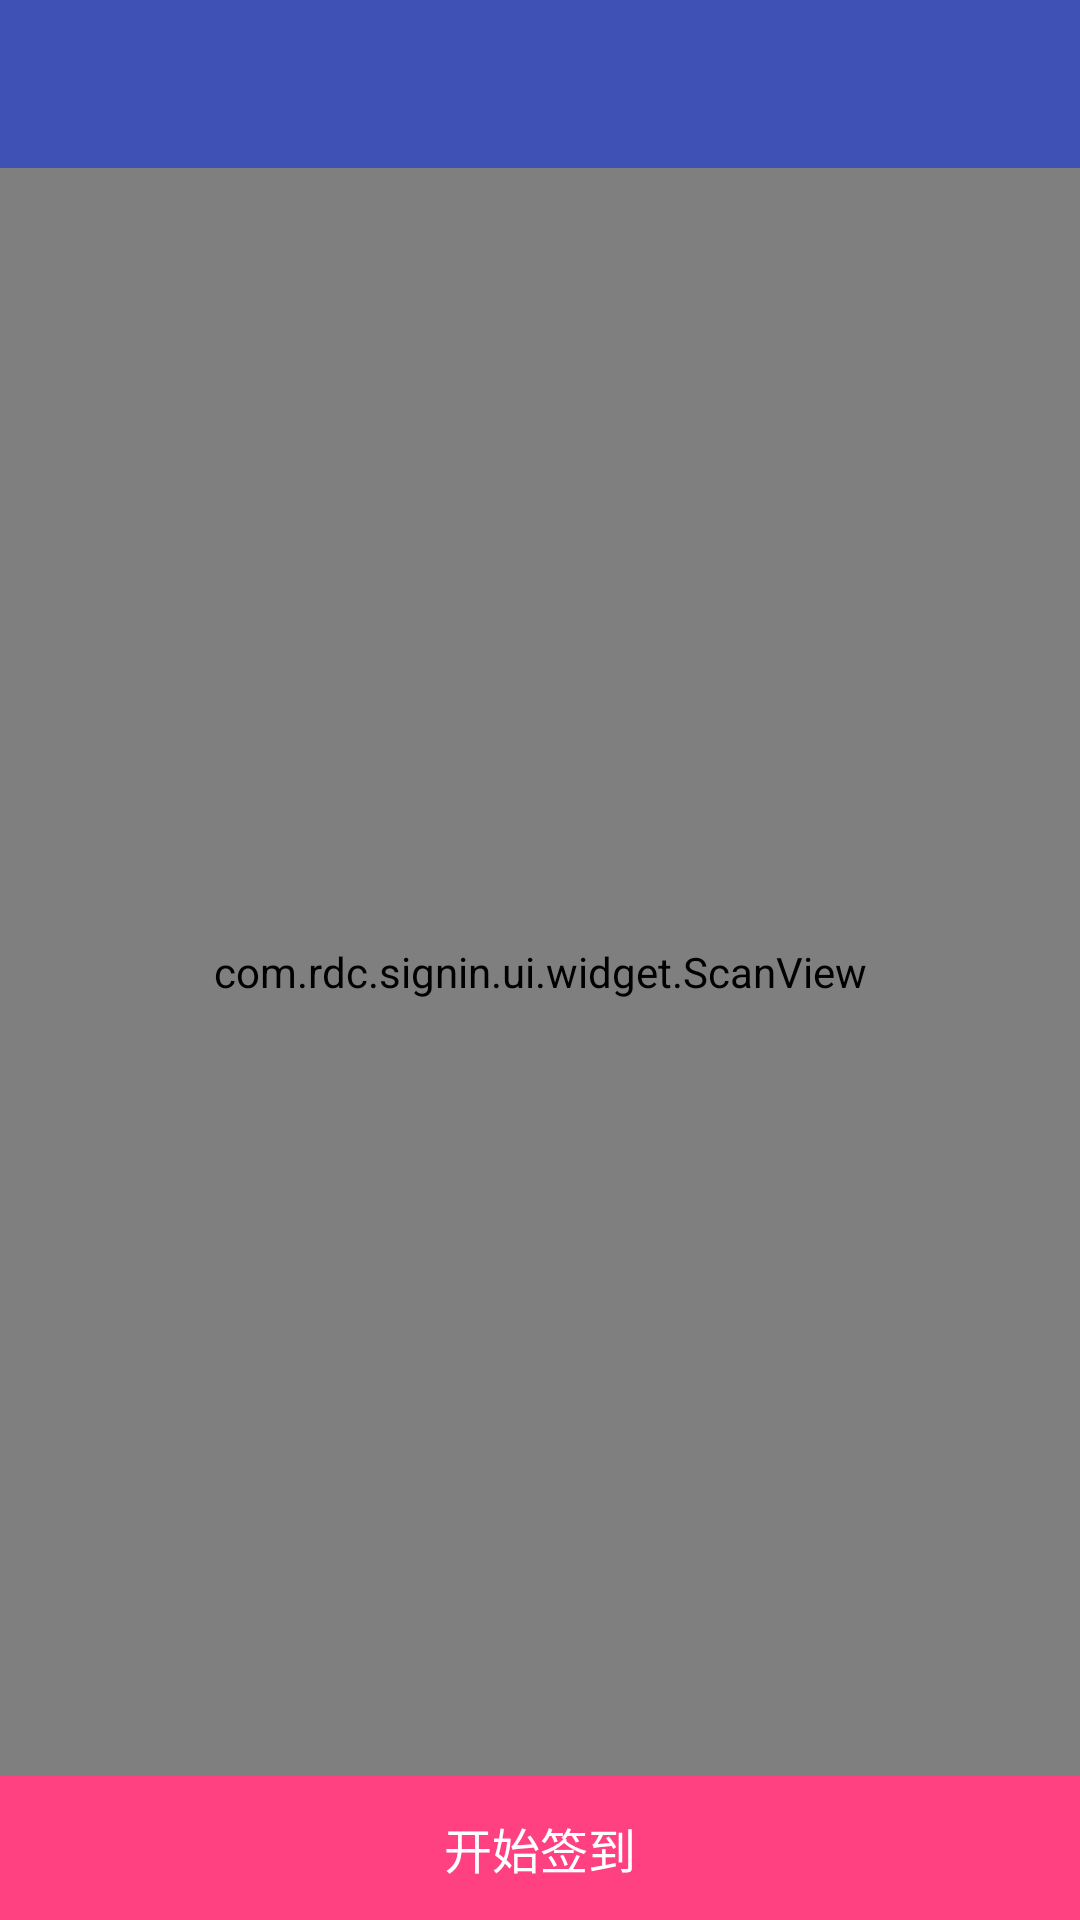

Here is an Android app screen rendered from its layout file. Give the layout XML and the strings, colors and styles it references.
<!-- AndroidManifest.xml: application theme AppTheme -->
<!-- res/layout/activity_std_sign_in.xml -->
<?xml version="1.0" encoding="utf-8"?>
<LinearLayout xmlns:android="http://schemas.android.com/apk/res/android"
              android:layout_width="match_parent"
              android:layout_height="match_parent"
              android:orientation="vertical">

    <include layout="@layout/status_bar"/>

    <include layout="@layout/toolbar"/>

    <com.rdc.signin.ui.widget.ScanView
        android:id="@+id/std_sign_in_scan"
        android:layout_width="match_parent"
        android:layout_height="wrap_content"
        android:layout_weight="1"/>

    <FrameLayout
        android:layout_width="match_parent"
        android:layout_height="wrap_content"
        android:foreground="?attr/selectableItemBackground">

        <Button
            android:id="@+id/std_sign_in_start"
            android:layout_width="match_parent"
            android:layout_height="?attr/listPreferredItemHeightSmall"
            android:background="?attr/colorAccent"
            android:gravity="center"
            android:text="@string/start_sign_in"
            android:textAppearance="@style/TextAppearance.AppCompat.Subhead.Inverse"/>
    </FrameLayout>
</LinearLayout>
<!-- res/layout/status_bar.xml (included above) -->
<?xml version="1.0" encoding="utf-8"?>
<View
    xmlns:android="http://schemas.android.com/apk/res/android"
    android:layout_width="match_parent"
    android:id="@+id/status_bar"
    android:layout_height="0dp"
    android:background="?attr/colorPrimaryDark"/>
<!-- res/layout/toolbar.xml (included above) -->
<?xml version="1.0" encoding="utf-8"?>
<android.support.v7.widget.Toolbar
    android:id="@+id/toolbar"
    xmlns:android="http://schemas.android.com/apk/res/android"
    xmlns:app="http://schemas.android.com/apk/res-auto"
    android:layout_width="match_parent"
    android:layout_height="?attr/actionBarSize"
    android:background="@color/colorPrimary"
    app:popupTheme="@style/Theme.AppCompat.Light"
    app:theme="@style/Theme.AppCompat"/>
<!-- resources referenced by this layout -->
<resources>
  <color name="colorPrimary">#3F51B5</color>
  <string name="start_sign_in">开始签到</string>
  <style name="AppTheme" parent="Theme.AppCompat.Light.NoActionBar">
          
          <item name="colorPrimary">@color/colorPrimary</item>
          <item name="colorPrimaryDark">@color/colorPrimaryDark</item>
          <item name="colorAccent">@color/colorAccent</item>
      </style>
  <color name="colorPrimaryDark">#303F9F</color>
  <color name="colorAccent">#FF4081</color>
</resources>
